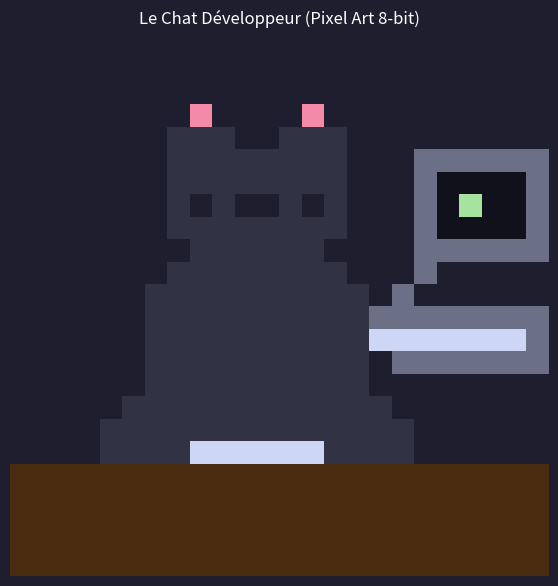

Write the Python code that produced this figure.
import numpy as np
import matplotlib.pyplot as plt

# Palette de couleurs au format Hexadécimal standard
PALETTE_HEX = {
    '.': "#1e1e2e",     # Fond bleu nuit
    'T': "#4a2c11",     # Table en bois
    'P': "#6c7086",     # PC portable (Gris)
    'E': "#11111b",     # Intérieur écran (Noir)
    'C': "#313244",     # Pelage du chat (Gris foncé)
    'W': "#cdd6f4",     # Pattes/Détails (Blanc cassé)
    'G': "#a6e3a1",     # Code (Vert Matrix)
    'R': "#f38ba8"      # Intérieur oreilles (Rose)
}

# La grille 24x24 du dessin
GRILLE_DESSIN = [
    "........................",
    "........................",
    "........................",
    "........R....R..........",
    ".......CCC..CCC.........",
    ".......CCCCCCCC...PPPPPP",
    ".......CCCCCCCC...PEEEEP",
    ".......C.C..C.C...PEGEEP",
    ".......CCCCCCCC...PEEEEP",
    "........CCCCCC....PPPPPP",
    ".......CCCCCCCC...P.....",
    "......CCCCCCCCCC.P......",
    "......CCCCCCCCCCPPPPPPPP",
    "......CCCCCCCCCCWWWWWWWP",
    "......CCCCCCCCCC.PPPPPPP",
    "......CCCCCCCCCC........",
    ".....CCCCCCCCCCCC.......",
    "....CCCCCCCCCCCCCC......",
    "....CCCCWWWWWWCCCC......",
    "TTTTTTTTTTTTTTTTTTTTTTTT",
    "TTTTTTTTTTTTTTTTTTTTTTTT",
    "TTTTTTTTTTTTTTTTTTTTTTTT",
    "TTTTTTTTTTTTTTTTTTTTTTTT",
    "TTTTTTTTTTTTTTTTTTTTTTTT"
]

def hex_to_rgb(hex_str):
    """Convertit une chaîne hexadécimale '#RRGGBB' en liste [R, G, B]"""
    h = hex_str.lstrip('#')
    return [int(h[i:i+2], 16) for i in (0, 2, 4)]

def main():
    hauteur = len(GRILLE_DESSIN)
    largeur = len(GRILLE_DESSIN[0])
    
    # Création d'une image vide aux bonnes dimensions
    image_rgb = np.zeros((hauteur, largeur, 3), dtype=np.uint8)

    # Remplissage de la matrice pixel par pixel
    for y in range(hauteur):
        for x in range(largeur):
            caractere = GRILLE_DESSIN[y][x]
            couleur_hex = PALETTE_HEX[caractere]
            image_rgb[y, x] = hex_to_rgb(couleur_hex)

    # Rendu graphique avec Matplotlib
    plt.figure(figsize=(7, 7), facecolor='#1e1e2e')
    plt.imshow(image_rgb, interpolation='nearest')
    
    # Nettoyage des bordures pour ne laisser que le dessin
    plt.axis('off')
    plt.title("Le Chat Développeur (Pixel Art 8-bit)", color='white', fontsize=12, pad=10)
    
    print("🐾 Génération du pixel art réussie !")
    plt.show()

if __name__ == "__main__":
    main()
